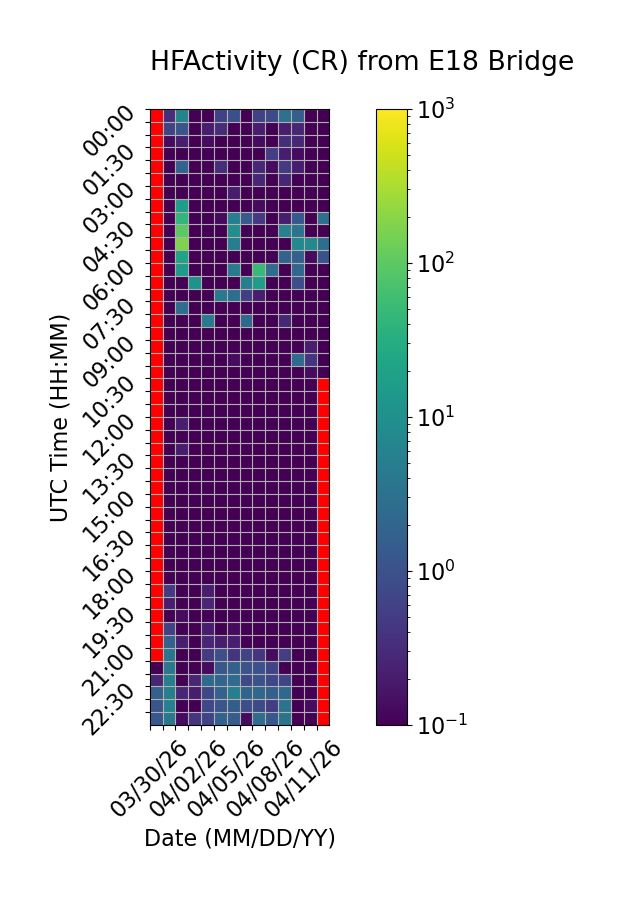

Data behind this chart, as committed beside it:
Time (UTC), 03/30/26, 03/31/26, 04/01/26, 04/02/26, 04/03/26, 04/04/26, 04/05/26, 04/06/26, 04/07/26, 04/08/26, 04/09/26, 04/10/26, 04/11/26, 04/12/26
00:00, , 0.3333, 6.467, 0.0, 0.0, 0.6, 0.9333, 0.0, 0.6, 0.8, 3.267, 1.6, 0.0, 0.06667
00:30, , 0.6667, 1.133, 0.0, 0.2, 0.3333, 0.06667, 0.0, 0.2, 0.06667, 0.2, 0.2667, 0.0, 0.0
01:00, , 0.1333, 0.2, 0.0, 0.1333, 0.06667, 0.0, 0.0, 0.1333, 0.06667, 0.3333, 0.2667, 0.0, 0.06667
01:30, , 0.0, 0.0, 0.0, 0.06667, 0.0, 0.0, 0.0, 0.06667, 0.5333, 0.2, 0.1333, 0.0, 0.0
02:00, , 0.0, 1.8, 0.0, 0.0, 0.3333, 0.06667, 0.0, 0.2667, 0.1333, 0.4667, 0.2, 0.0, 0.06667
02:30, , 0.0, 0.0, 0.0, 0.0, 0.0, 0.0, 0.0, 0.2667, 0.06667, 0.2667, 0.0, 0.0, 0.0
03:00, , 0.0, 0.0, 0.0, 0.0, 0.0, 0.2, 0.0, 0.0, 0.0, 0.0, 0.0, 0.0, 0.0
03:30, , 0.06667, 17.47, 0.0, 0.0, 0.0, 0.0, 0.0, 0.1333, 0.0, 0.0, 0.0, 0.06667, 0.0
04:00, , 0.0, 43.33, 0.0, 0.0, 0.1333, 5.4, 1.333, 0.4667, 0.0, 0.2, 1.267, 0.06667, 2.933
04:30, , 0.0, 97.6, 0.0, 0.0, 0.0, 9.533, 0.0, 0.0, 0.0, 5.667, 3.4, 0.0, 0.0
05:00, , 0.0, 166.5, 0.0, 0.0, 0.0, 4.867, 0.0, 0.0, 0.0, 0.0, 7.667, 7.867, 2.8
05:30, , 0.0, 21.73, 0.0, 0.0, 0.0, 0.0, 0.0, 0.0, 0.0, 1.867, 1.667, 0.1333, 1.0
06:00, , 0.0, 15.73, 0.0, 0.0, 0.0, 4.6, 0.0, 51.2, 2.733, 0.0, 2.133, 0.0, 0.0
06:30, , 0.0, 0.0, 11.4, 0.0, 0.0, 0.0, 5.133, 16.67, 0.0, 0.0, 0.8667, 0.0, 0.0
07:00, , 0.0, 0.0, 0.0, 0.0, 4.333, 2.8, 0.5333, 0.2, 0.0, 0.0, 0.0, 0.0, 0.0
07:30, , 0.0, 2.667, 0.0, 0.0, 0.0, 0.0, 0.0, 0.0, 0.0, 0.0, 0.0, 0.0, 0.0
08:00, , 0.0, 0.0, 0.0, 4.267, 0.0, 0.0, 2.267, 0.0, 0.0, 0.2667, 0.0, 0.0, 0.0
08:30, , 0.0, 0.0, 0.0, 0.0, 0.0, 0.0, 0.0, 0.0, 0.0, 0.0, 0.0, 0.0, 0.0
09:00, , 0.0, 0.0, 0.0, 0.0, 0.0, 0.0, 0.0, 0.0, 0.0, 0.0, 0.0, 0.2, 0.0
09:30, , 0.0, 0.0, 0.0, 0.0, 0.0, 0.1333, 0.0, 0.0, 0.0, 0.0, 2.533, 0.4, 0.0
10:00, , 0.0, 0.06667, 0.0, 0.0, 0.0, 0.0, 0.0, 0.0, 0.0, 0.0, 0.0, 0.1333, 0.0
10:30, , 0.0, 0.0, 0.0, 0.0, 0.0, 0.0, 0.0, 0.0, 0.0, 0.0, 0.0, 0.0, 
11:00, , 0.0, 0.0, 0.0, 0.0, 0.0, 0.0, 0.0, 0.0, 0.0, 0.0, 0.0, 0.0, 
11:30, , 0.0, 0.06667, 0.0, 0.0, 0.0, 0.0, 0.0, 0.0, 0.0, 0.0, 0.0, 0.0, 
12:00, , 0.0, 0.2, 0.0, 0.0, 0.0, 0.0, 0.0, 0.0, 0.0, 0.0, 0.0, 0.0, 
12:30, , 0.0, 0.06667, 0.0, 0.06667, 0.0, 0.0, 0.0, 0.0, 0.0, 0.0, 0.0, 0.0, 
13:00, , 0.0, 0.2, 0.0, 0.0, 0.0, 0.0, 0.0, 0.0, 0.0, 0.0, 0.0, 0.0, 
13:30, , 0.0, 0.0, 0.06667, 0.0, 0.0, 0.0, 0.0, 0.0, 0.0, 0.0, 0.0, 0.0, 
14:00, , 0.0, 0.0, 0.0, 0.0, 0.0, 0.0, 0.0, 0.0, 0.0, 0.0, 0.0, 0.0, 
14:30, , 0.0, 0.0, 0.0, 0.0, 0.0, 0.0, 0.0, 0.0, 0.0, 0.0, 0.0, 0.0, 
15:00, , 0.0, 0.0, 0.0, 0.0, 0.0, 0.0, 0.0, 0.0, 0.0, 0.0, 0.0, 0.0, 
15:30, , 0.0, 0.0, 0.0, 0.0, 0.0, 0.0, 0.0, 0.0, 0.0, 0.0, 0.0, 0.0, 
16:00, , 0.0, 0.0, 0.0, 0.0, 0.0, 0.0, 0.0, 0.0, 0.0, 0.0, 0.0, 0.0, 
16:30, , 0.0, 0.0, 0.0, 0.0, 0.0, 0.0, 0.0, 0.0, 0.0, 0.0, 0.0, 0.0, 
17:00, , 0.0, 0.0, 0.0, 0.0, 0.0, 0.0, 0.0, 0.0, 0.0, 0.06667, 0.0, 0.0, 
17:30, , 0.0, 0.06667, 0.0, 0.0, 0.0, 0.0, 0.0, 0.0, 0.06667, 0.0, 0.0, 0.0, 
18:00, , 0.0, 0.0, 0.0, 0.0, 0.0, 0.0, 0.06667, 0.0, 0.0, 0.0, 0.06667, 0.0, 
18:30, , 0.4667, 0.06667, 0.0, 0.2, 0.0, 0.0, 0.0, 0.0, 0.0, 0.0, 0.0, 0.0, 
19:00, , 0.2, 0.0, 0.0, 0.2667, 0.0, 0.0, 0.0, 0.0, 0.0, 0.0, 0.0, 0.0, 
19:30, , 0.06667, 0.1333, 0.0, 0.06667, 0.0, 0.0, 0.0, 0.0, 0.0, 0.06667, 0.0, 0.0, 
20:00, , 0.6, 0.0, 0.0, 0.2, 0.0, 0.1333, 0.0, 0.06667, 0.0, 0.0, 0.06667, 0.0, 
20:30, , 1.667, 0.2, 0.0, 0.2667, 0.2, 0.2, 0.0, 0.06667, 0.0, 0.06667, 0.0, 0.0, 
21:00, , 3.533, 0.06667, 0.0, 0.4667, 0.9333, 0.4, 0.6667, 0.4, 0.1333, 0.5333, 0.0, 0.0, 
21:30, 0.1, 3.867, 0.0, 0.0, 0.1333, 1.2, 1.733, 1.067, 1.0, 0.6667, 0.06667, 0.0, 0.0, 
22:00, 0.2667, 5.2, 0.06667, 0.2667, 2.4, 2.0, 2.533, 0.7333, 1.067, 0.7333, 0.6667, 0.06667, 0.0, 
22:30, 1.667, 5.333, 0.2667, 0.2, 0.7333, 1.8, 5.4, 1.933, 2.133, 1.667, 2.267, 0.0, 0.0, 
23:00, 1.133, 5.733, 0.0, 0.0, 0.7333, 1.133, 1.533, 0.8667, 0.8, 0.5333, 3.333, 0.0, 0.1333, 
23:30, 1.267, 3.933, 0.1333, 0.4, 0.6667, 1.867, 1.4, 0.1333, 2.733, 1.2, 3.4, 0.0, 0.0, 
